Run: headless pygame with SDL's dummy video driver; simulated clock (each Clock.tick advances the game by its frame time, no real sleeping); random seed 0; keys injected as events and as key.get_pressed() state; no mouse input.
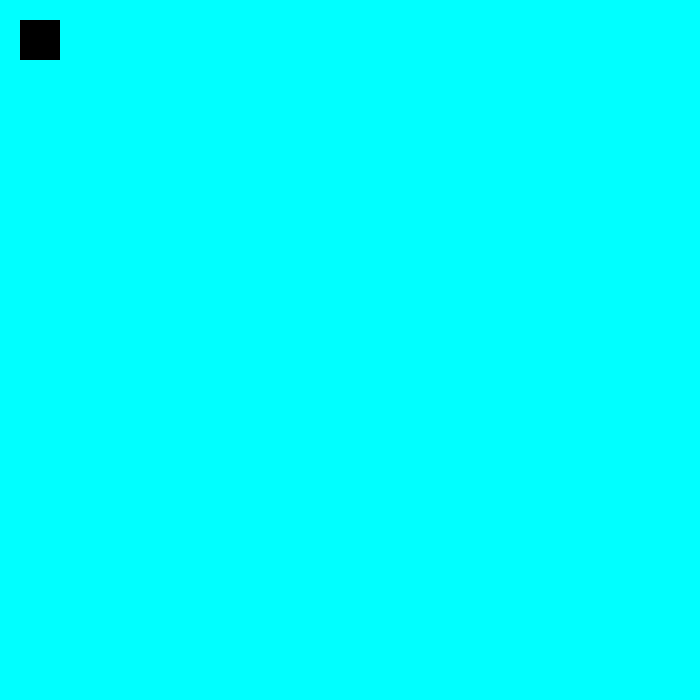
Frame 1 of 4 · flips 1–60 · no input
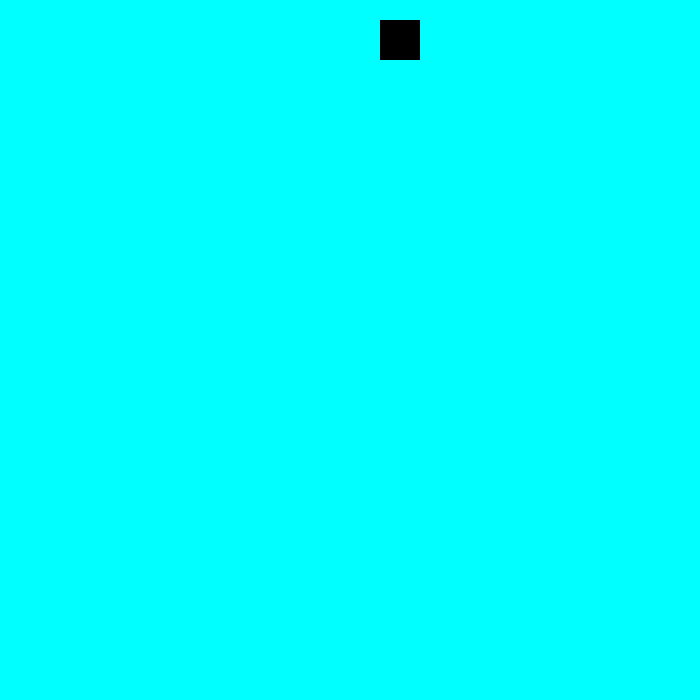
Frame 2 of 4 · flips 61–180 · tapped SPACE, RETURN · held RIGHT (→), D
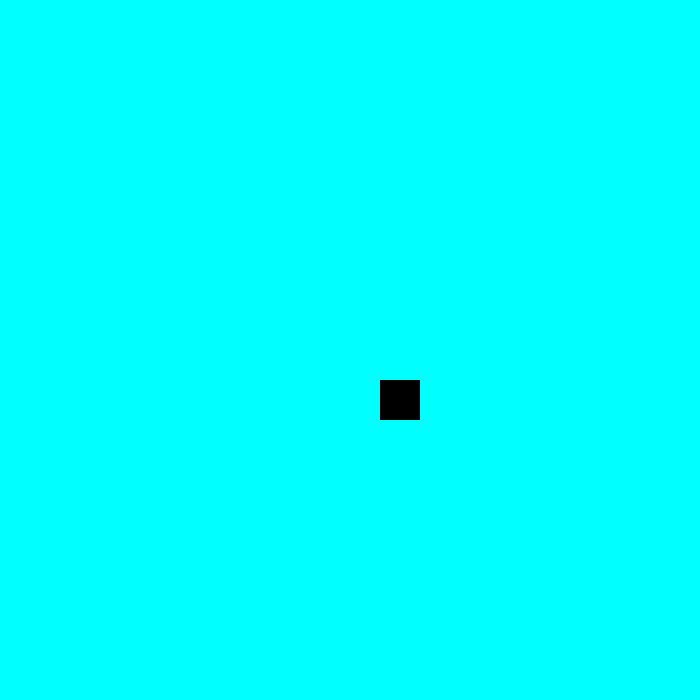
Frame 3 of 4 · flips 181–300 · held DOWN (↓), S
Frame 4 of 4 · flips 301–420 · held LEFT (←), A, UP (↑), W · screen same as frame 1, image omitted

The pygame program that drew these frames:

import pygame


class Tank(pygame.sprite.Sprite):
    def __init__(self, x, y, size):
        pygame.sprite.Sprite.__init__(self)
        self.image = pygame.Surface((size, size))
        self.image.fill((0, 0, 0))
        self.rect = self.image.get_rect(center=(x, y))
        self.speed = 3
        self.motion = 1


class Bullet(pygame.sprite.Sprite):
    def __init__(self, x, y, motion, speed=7):
        pygame.sprite.Sprite.__init__(self)
        self.image = pygame.Surface((5, 5))
        self.image.fill((255, 0, 0))
        self.rect = self.image.get_rect(center=(x, y))
        self.motion = motion
        self.speed = speed

    def update(self):
        if self.rect.x > 700 or self.rect.x < 0 or self.rect.y > 700 or self.rect.y < 0:
            self.kill()
        if self.motion == 1:
            self.rect.y -= self.speed
        if self.motion == 2:
            self.rect.x += self.speed
        if self.motion == 3:
            self.rect.y += self.speed
        if self.motion == 4:
            self.rect.x -= self.speed


pygame.init()
screen = pygame.display.set_mode((700, 700))
pygame.display.set_caption("Tank")

tank = Tank(40, 40, 40)

bullet_group = pygame.sprite.Group()

run = True
while run:
    for e in pygame.event.get():
        if e.type == pygame.QUIT:
            run = False
        elif e.type == pygame.KEYDOWN:
            if e.key == pygame.K_SPACE:
                bullet_group.add(Bullet(tank.rect.centerx, tank.rect.centery, tank.motion))

    key = pygame.key.get_pressed()
    if key[pygame.K_LEFT]:
        tank.rect.x -= tank.speed
        tank.motion = 4
    if key[pygame.K_RIGHT]:
        tank.rect.x += tank.speed
        tank.motion = 2
    if key[pygame.K_UP]:
        tank.rect.y -= tank.speed
        tank.motion = 1
    if key[pygame.K_DOWN]:
        tank.rect.y += tank.speed
        tank.motion = 3

    bullet_group.update()

    screen.fill((0, 255, 255))
    screen.blit(tank.image, tank.rect)
    bullet_group.draw(screen)
    pygame.display.flip()
    pygame.time.delay(20)

pygame.quit()
